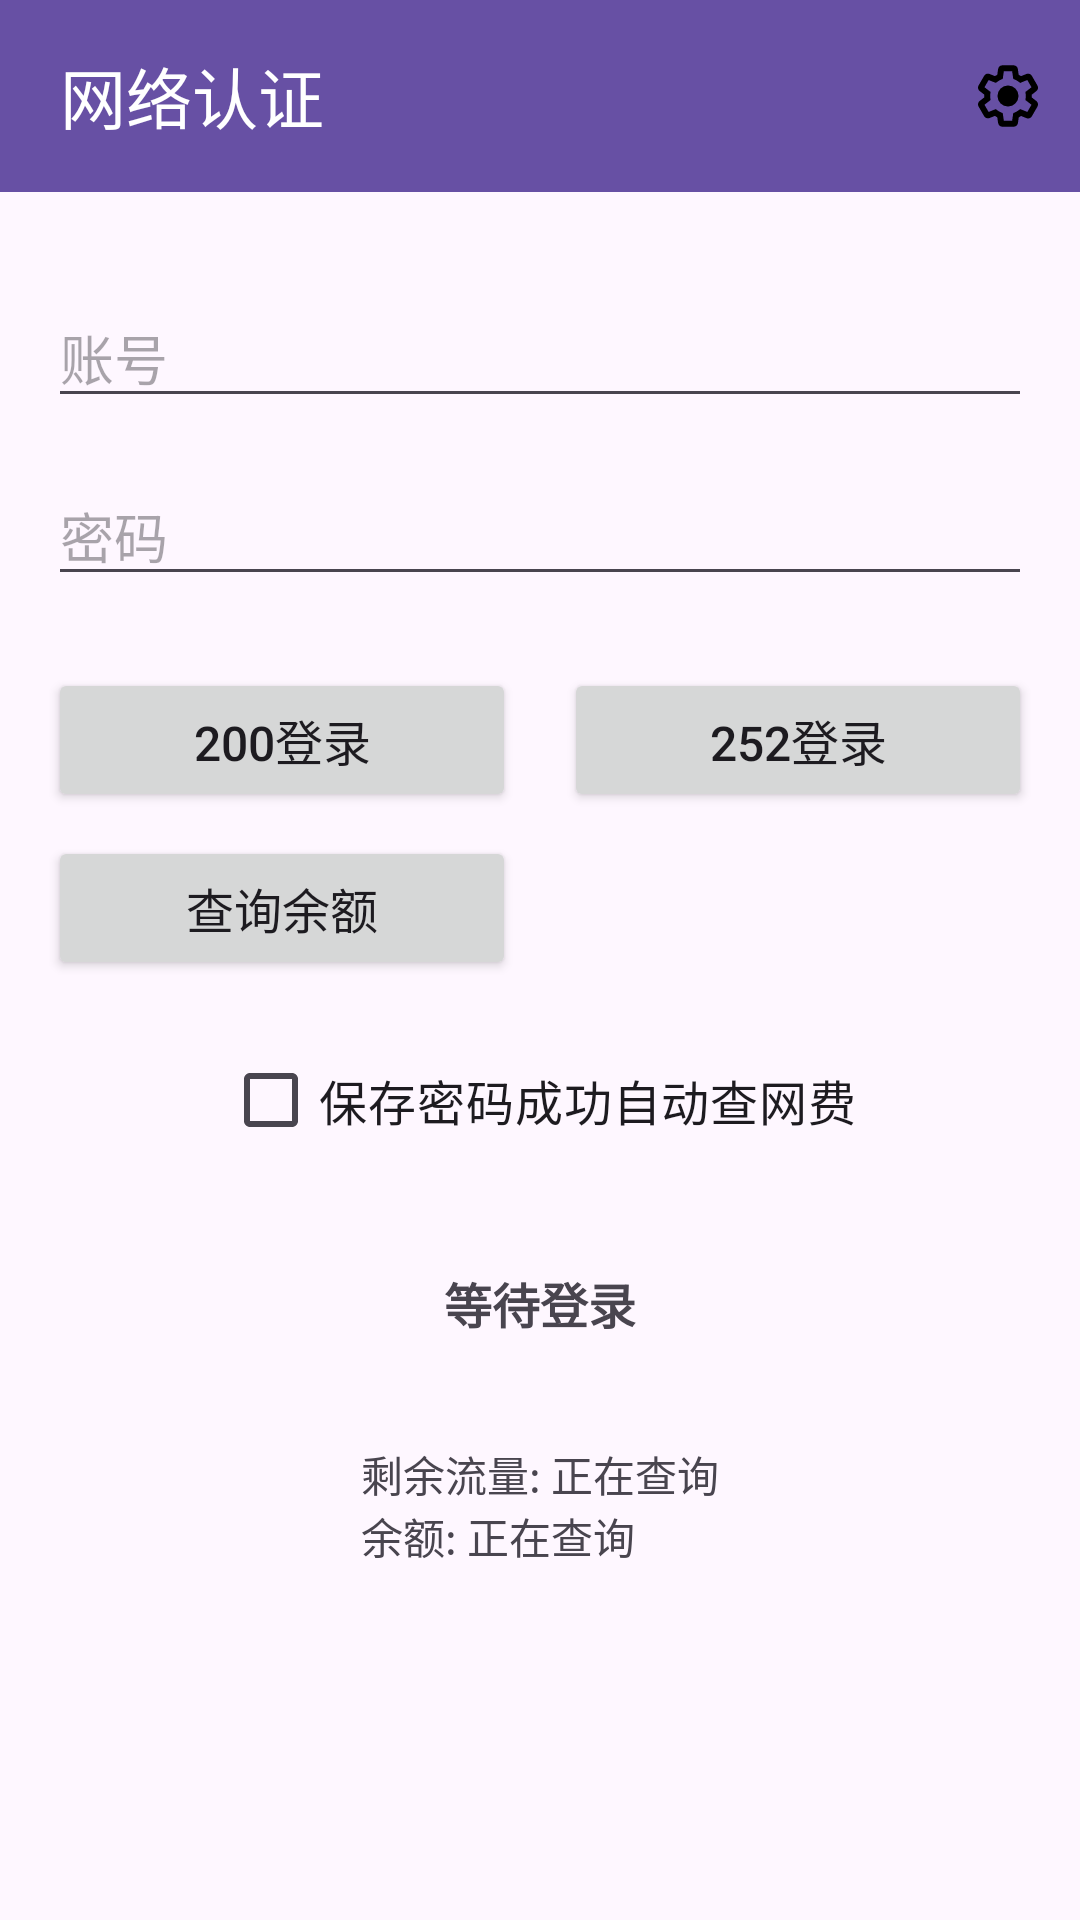

The Android layout XML behind this screen, and the referenced resources:
<!-- AndroidManifest.xml: application theme AppTheme -->
<!-- res/layout/activity_login.xml -->
<?xml version="1.0" encoding="utf-8"?>
<ScrollView xmlns:android="http://schemas.android.com/apk/res/android"
    xmlns:app="http://schemas.android.com/apk/res-auto"
    android:layout_width="match_parent"
    android:layout_height="match_parent"
    android:padding="0dp"
    android:fitsSystemWindows="false">

    <LinearLayout
        android:layout_width="match_parent"
        android:layout_height="wrap_content"
        android:orientation="vertical"
        android:padding="0dp">

        
        <com.google.android.material.appbar.MaterialToolbar
            android:id="@+id/toolbar"
            android:layout_width="match_parent"
            android:layout_height="?attr/actionBarSize"
            android:background="?attr/colorPrimary"
            android:layout_margin="0dp"
            android:paddingStart="16dp"
            android:paddingLeft="16dp"
            app:title="网络认证"
            app:menu="@menu/main_menu"
            app:titleTextColor="@android:color/white"
            app:contentInsetStart="16dp"
            app:contentInsetStartWithNavigation="16dp"
            app:contentInsetEnd="0dp"
            app:contentInsetLeft="16dp"
            app:contentInsetRight="0dp" />

        
        <LinearLayout
            android:layout_width="match_parent"
            android:layout_height="wrap_content"
            android:orientation="vertical"
            android:padding="16dp">

            <EditText
                android:id="@+id/usernameEditText"
                android:layout_width="match_parent"
                android:layout_height="wrap_content"
                android:hint="账号"
                android:inputType="text"
                android:layout_marginTop="16dp" />

            <EditText
                android:id="@+id/passwordEditText"
                android:layout_width="match_parent"
                android:layout_height="wrap_content"
                android:hint="密码"
                android:inputType="textPassword"
                android:layout_marginTop="16dp" />

            <LinearLayout
                android:layout_width="match_parent"
                android:layout_height="wrap_content"
                android:orientation="horizontal"
                android:layout_marginTop="24dp">

                <Button
                    android:id="@+id/login200Button"
                    android:layout_width="0dp"
                    android:layout_height="48dp"
                    android:layout_weight="1"
                    android:layout_marginEnd="8dp"
                    android:text="200登录"
                    android:textSize="16sp" />

                <Button
                    android:id="@+id/login252Button"
                    android:layout_width="0dp"
                    android:layout_height="48dp"
                    android:layout_weight="1"
                    android:layout_marginStart="8dp"
                    android:text="252登录"
                    android:textSize="16sp" />

            </LinearLayout>

            <LinearLayout
                android:layout_width="match_parent"
                android:layout_height="wrap_content"
                android:orientation="horizontal"
                android:layout_marginTop="8dp">

                <Button
                    android:id="@+id/queryBalanceButton"
                    android:layout_width="0dp"
                    android:layout_height="48dp"
                    android:layout_weight="1"
                    android:layout_marginEnd="8dp"
                    android:text="查询余额"
                    android:textSize="16sp" />

                <FrameLayout
                    android:layout_width="0dp"
                    android:layout_height="48dp"
                    android:layout_weight="1"
                    android:layout_marginStart="8dp">

                    <ProgressBar
                        android:id="@+id/queryProgressBar"
                        android:layout_width="20dp"
                        android:layout_height="20dp"
                        android:layout_gravity="center"
                        android:visibility="gone" />

                </FrameLayout>

            </LinearLayout>

            <CheckBox
                android:id="@+id/autoQueryCheckBox"
                android:layout_width="wrap_content"
                android:layout_height="wrap_content"
                android:text="保存密码成功自动查网费"
                android:textSize="16sp"
                android:layout_marginTop="16dp"
                android:layout_gravity="center_horizontal" />

            <FrameLayout
                android:layout_width="match_parent"
                android:layout_height="wrap_content"
                android:layout_marginTop="24dp">

                <ProgressBar
                    android:id="@+id/progressBar"
                    android:layout_width="wrap_content"
                    android:layout_height="wrap_content"
                    android:layout_gravity="center"
                    android:visibility="gone" />

                <LinearLayout
                    android:layout_width="match_parent"
                    android:layout_height="wrap_content"
                    android:orientation="vertical"
                    android:gravity="center">

                    <TextView
                        android:id="@+id/resultTextView"
                        android:layout_width="wrap_content"
                        android:layout_height="wrap_content"
                        android:text="等待登录"
                        android:textSize="16sp"
                        android:textStyle="bold"
                        android:clickable="true"
                        android:focusable="true"
                        android:background="?attr/selectableItemBackground"
                        android:padding="8dp" />

                    <TextView
                        android:id="@+id/additionalMessagesTextView"
                        android:layout_width="wrap_content"
                        android:layout_height="wrap_content"
                        android:textSize="14sp"
                        android:gravity="center" />

                    <LinearLayout
                        android:layout_width="wrap_content"
                        android:layout_height="wrap_content"
                        android:orientation="vertical"
                        android:layout_marginTop="8dp">

                        <TextView
                            android:id="@+id/leftFlowTextView"
                            android:layout_width="wrap_content"
                            android:layout_height="wrap_content"
                            android:text="剩余流量: 正在查询"
                            android:textSize="14sp" />

                        <TextView
                            android:id="@+id/balanceTextView"
                            android:layout_width="wrap_content"
                            android:layout_height="wrap_content"
                            android:text="余额: 正在查询"
                            android:textSize="14sp" />

                    </LinearLayout>

                </LinearLayout>

            </FrameLayout>

        </LinearLayout>

    </LinearLayout>
</ScrollView>
<!-- resources referenced by this layout -->
<resources>
  <style name="AppTheme" parent="Base.AppTheme" />
  <style name="Base.AppTheme" parent="Theme.Material3.DayNight.NoActionBar">
      </style>
</resources>
